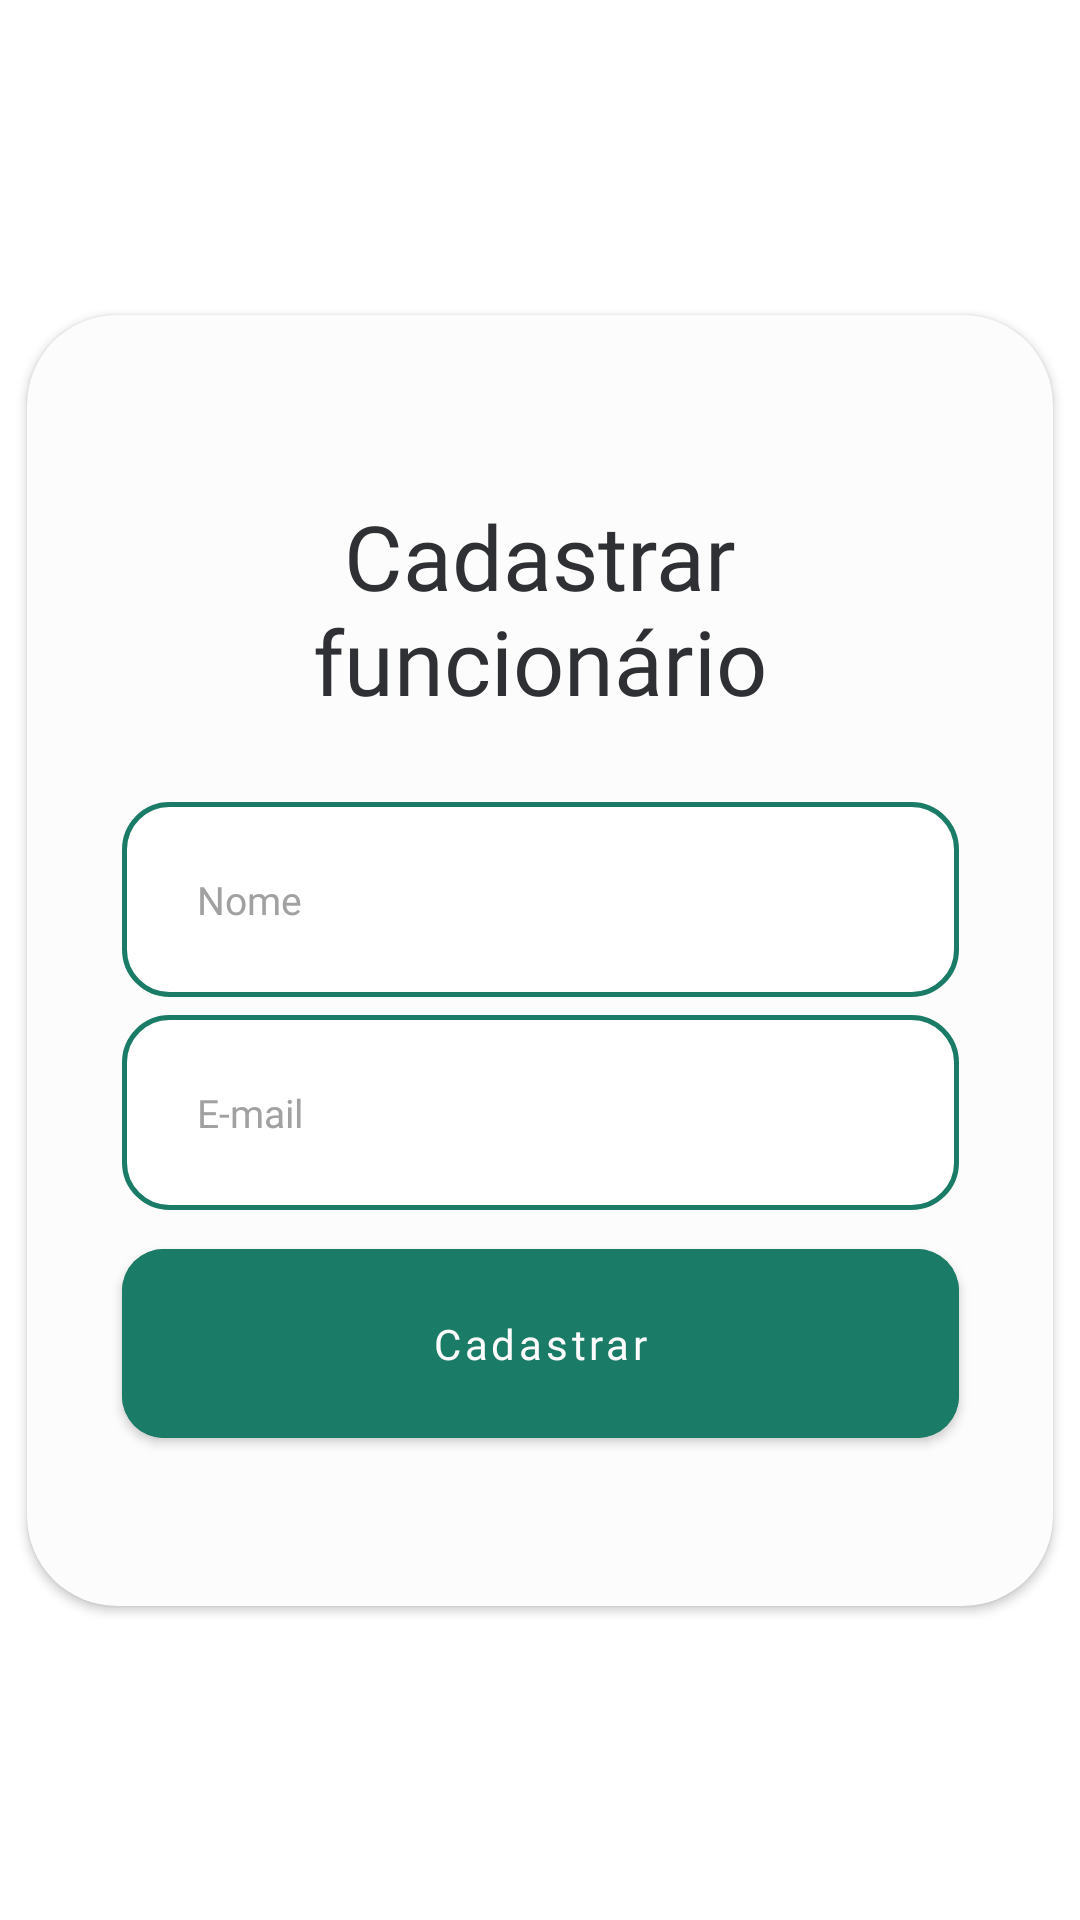

Write the Android layout XML for this screen, with the resource values it uses.
<!-- AndroidManifest.xml: application theme Theme.IgestaMobile -->
<!-- res/layout/dialog_cadastrar_func.xml -->
<?xml version="1.0" encoding="utf-8"?>
<androidx.constraintlayout.widget.ConstraintLayout xmlns:android="http://schemas.android.com/apk/res/android"
    xmlns:app="http://schemas.android.com/apk/res-auto"
    xmlns:tools="http://schemas.android.com/tools"
    android:layout_width="wrap_content"
    android:layout_height="wrap_content">

    <androidx.cardview.widget.CardView
        android:layout_width="wrap_content"
        android:layout_height="wrap_content"
        app:cardBackgroundColor="@color/branco"
        app:cardCornerRadius="30dp"
        app:layout_constraintBottom_toBottomOf="parent"
        app:layout_constraintEnd_toEndOf="parent"
        app:layout_constraintHorizontal_bias="0.5"
        app:layout_constraintStart_toStartOf="parent"
        app:layout_constraintTop_toTopOf="parent"
        app:layout_constraintVertical_bias="0.5">

        <androidx.constraintlayout.widget.ConstraintLayout
            android:layout_width="match_parent"
            android:layout_height="match_parent"
            android:paddingBottom="50dp">

            <TextView
                android:id="@+id/textView33"
                android:layout_width="194dp"
                android:layout_height="wrap_content"
                android:layout_marginHorizontal="74dp"
                android:layout_marginTop="60dp"
                android:fontFamily="@font/poppins_medium"
                android:lineHeight="35dp"
                android:text="Cadastrar funcionário"
                android:textAlignment="center"
                android:textColor="@color/preto"
                android:textSize="30sp"
                app:layout_constraintEnd_toEndOf="parent"
                app:layout_constraintHorizontal_bias="0.5"
                app:layout_constraintStart_toStartOf="parent"
                app:layout_constraintTop_toTopOf="parent" />

            <com.google.android.material.textfield.TextInputEditText
                android:id="@+id/input_nome_funcionario"
                android:layout_width="279dp"
                android:layout_height="65dp"
                android:layout_marginHorizontal="30dp"
                android:layout_marginTop="27dp"
                android:accessibilityHeading="false"
                android:background="@drawable/borda_edittext"
                android:fontFamily="@font/poppins_regular"
                android:hint="Nome"
                android:paddingLeft="25dp"
                android:singleLine="true"
                android:textColor="@color/preto"
                android:textColorHint="@color/cinza_medio"
                android:textColorLink="@color/preto"
                android:textSize="13dp"
                app:layout_constraintEnd_toEndOf="parent"
                app:layout_constraintHorizontal_bias="0.5"
                app:layout_constraintStart_toStartOf="parent"
                app:layout_constraintTop_toBottomOf="@+id/textView33" />

            <com.google.android.material.textfield.TextInputEditText
                android:id="@+id/input_email_funcionario"
                android:layout_width="279dp"
                android:layout_height="65dp"
                android:layout_marginHorizontal="30dp"
                android:layout_marginTop="6dp"
                android:accessibilityHeading="false"
                android:background="@drawable/borda_edittext"
                android:fontFamily="@font/poppins_regular"
                android:hint="E-mail"
                android:paddingLeft="25dp"
                android:singleLine="true"
                android:textColor="@color/preto"
                android:textColorHint="@color/cinza_medio"
                android:textColorLink="@color/preto"
                android:textSize="13dp"
                app:layout_constraintEnd_toEndOf="parent"
                app:layout_constraintHorizontal_bias="0.5"
                app:layout_constraintStart_toStartOf="parent"
                app:layout_constraintTop_toBottomOf="@+id/input_nome_funcionario" />

            <com.google.android.material.button.MaterialButton
                android:id="@+id/bt_cadastrar_func_dialog"
                android:layout_width="279dp"
                android:layout_height="75dp"
                android:layout_marginHorizontal="30dp"
                android:layout_marginTop="7dp"
                android:layout_weight="1"
                android:backgroundTint="@color/verde_escuro"
                android:fontFamily="@font/poppins_medium"
                android:paddingVertical="10dp"
                android:text="Cadastrar"
                android:textAllCaps="false"
                android:textColor="@color/branco"
                app:cornerRadius="14dp"
                app:layout_constraintEnd_toEndOf="parent"
                app:layout_constraintHorizontal_bias="0.5"
                app:layout_constraintStart_toStartOf="parent"
                app:layout_constraintTop_toBottomOf="@+id/input_email_funcionario" />
        </androidx.constraintlayout.widget.ConstraintLayout>

    </androidx.cardview.widget.CardView>
</androidx.constraintlayout.widget.ConstraintLayout>
<!-- resources referenced by this layout -->
<resources>
  <color name="branco">#FCFCFC</color>
  <color name="cinza_medio">#A1A1A1</color>
  <color name="preto">#2F3034</color>
  <color name="verde_escuro">#1A7B66</color>
  <!-- drawable borda_edittext (drawable) -->
  <?xml version="1.0" encoding="utf-8"?>
  <shape xmlns:android="http://schemas.android.com/apk/res/android"
      android:shape="rectangle">
  
      
      <solid android:color="@android:color/white"/>
  
      
      <stroke
          android:width="1.5dp"
          android:color="@color/verde_escuro"/>
  
      
      <corners android:radius="15dp"/>
  
      
      <padding
          android:left="10dp"
          android:top="10dp"
          android:right="10dp"
          android:bottom="10dp"/>
  </shape>
  <style name="Theme.IgestaMobile" parent="Theme.MaterialComponents.DayNight.NoActionBar">
          
          <item name="colorPrimary">@color/preto</item>
          <item name="colorOnPrimary">@color/branco</item>
          
          <item name="colorSecondary">@color/verde_claro</item>
          <item name="colorOnSecondary">@color/verde_escuro</item>
          
          <item name="android:statusBarColor">?attr/colorPrimary</item>
          
      </style>
  <color name="verde_claro">#A1E1D3</color>
</resources>
